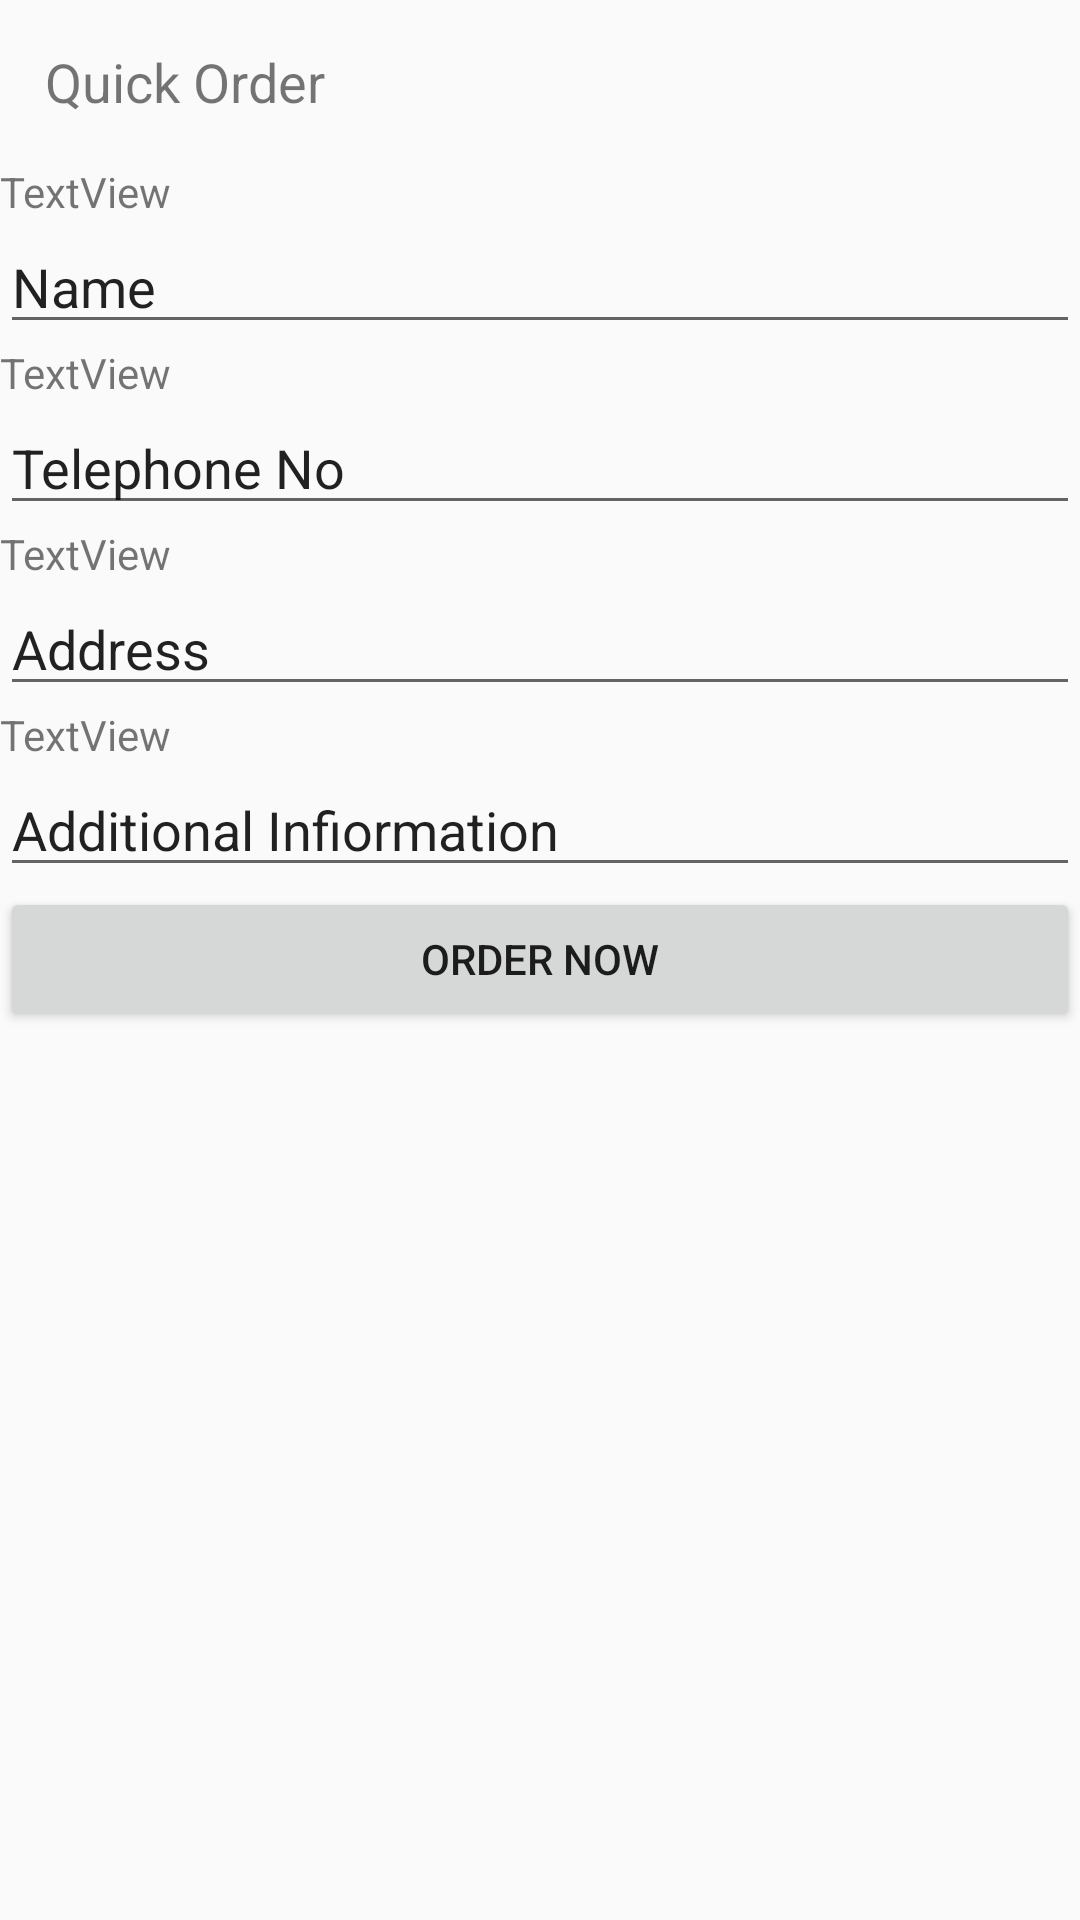

Reconstruct the res/layout file that produces this screen, plus the resources it refers to.
<!-- AndroidManifest.xml: application theme AppTheme -->
<!-- res/layout/activity_quick_order.xml -->
<?xml version="1.0" encoding="utf-8"?>
<android.support.constraint.ConstraintLayout xmlns:android="http://schemas.android.com/apk/res/android"
    xmlns:app="http://schemas.android.com/apk/res-auto"
    xmlns:tools="http://schemas.android.com/tools"
    android:layout_width="match_parent"
    android:layout_height="match_parent"
    tools:context="com.menulk.app.profile.QuickOrderActivity">

    <LinearLayout
        xmlns:android="http://schemas.android.com/apk/res/android"
        android:orientation="vertical"
        android:layout_width="match_parent"
        android:layout_height="match_parent">

        
        <TextView
            android:layout_width="fill_parent"
            android:layout_height="wrap_content"
            android:padding="15dip"
            android:text="Quick Order"
            android:textSize="18dip" />

        <TextView
            android:id="@+id/textView"
            android:layout_width="match_parent"
            android:layout_height="wrap_content"
            android:text="TextView" />

        <EditText
            android:id="@+id/editText"
            android:layout_width="match_parent"
            android:layout_height="wrap_content"
            android:ems="10"
            android:inputType="textPersonName"
            android:text="Name" />

        <TextView
            android:layout_width="match_parent"
            android:layout_height="wrap_content"
            android:text="TextView" />

        <EditText
            android:id="@+id/editText2"
            android:layout_width="match_parent"
            android:layout_height="wrap_content"
            android:ems="10"
            android:inputType="textPersonName"
            android:text="Telephone No" />

        <TextView
            android:layout_width="match_parent"
            android:layout_height="wrap_content"
            android:text="TextView" />

        <EditText
            android:id="@+id/editText3"
            android:layout_width="match_parent"
            android:layout_height="wrap_content"
            android:ems="10"
            android:inputType="textPersonName"
            android:text="Address" />

        <TextView
            android:layout_width="match_parent"
            android:layout_height="wrap_content"
            android:text="TextView" />

        <EditText
            android:id="@+id/editText4"
            android:layout_width="match_parent"
            android:layout_height="wrap_content"
            android:ems="10"
            android:inputType="textPersonName"
            android:text="Additional Infiormation" />

        <Button
            android:id="@+id/button"
            android:layout_width="match_parent"
            android:layout_height="wrap_content"
            android:text="Order Now" />
    </LinearLayout>


</android.support.constraint.ConstraintLayout>
<!-- resources referenced by this layout -->
<resources>
  <style name="AppTheme" parent="Theme.AppCompat.Light.DarkActionBar">
          
          <item name="colorPrimary">@color/colorPrimary</item>
          <item name="colorPrimaryDark">@color/colorPrimaryDark</item>
          <item name="colorAccent">@color/colorAccent</item>
      </style>
  <!-- not gathered from this repository: default colours our renderer supplied (Android Studio template values) -->
  <color name="colorPrimary">#FF6200EE</color>
  <color name="colorPrimaryDark">#FF3700B3</color>
  <color name="colorAccent">#FF03DAC5</color>
</resources>
